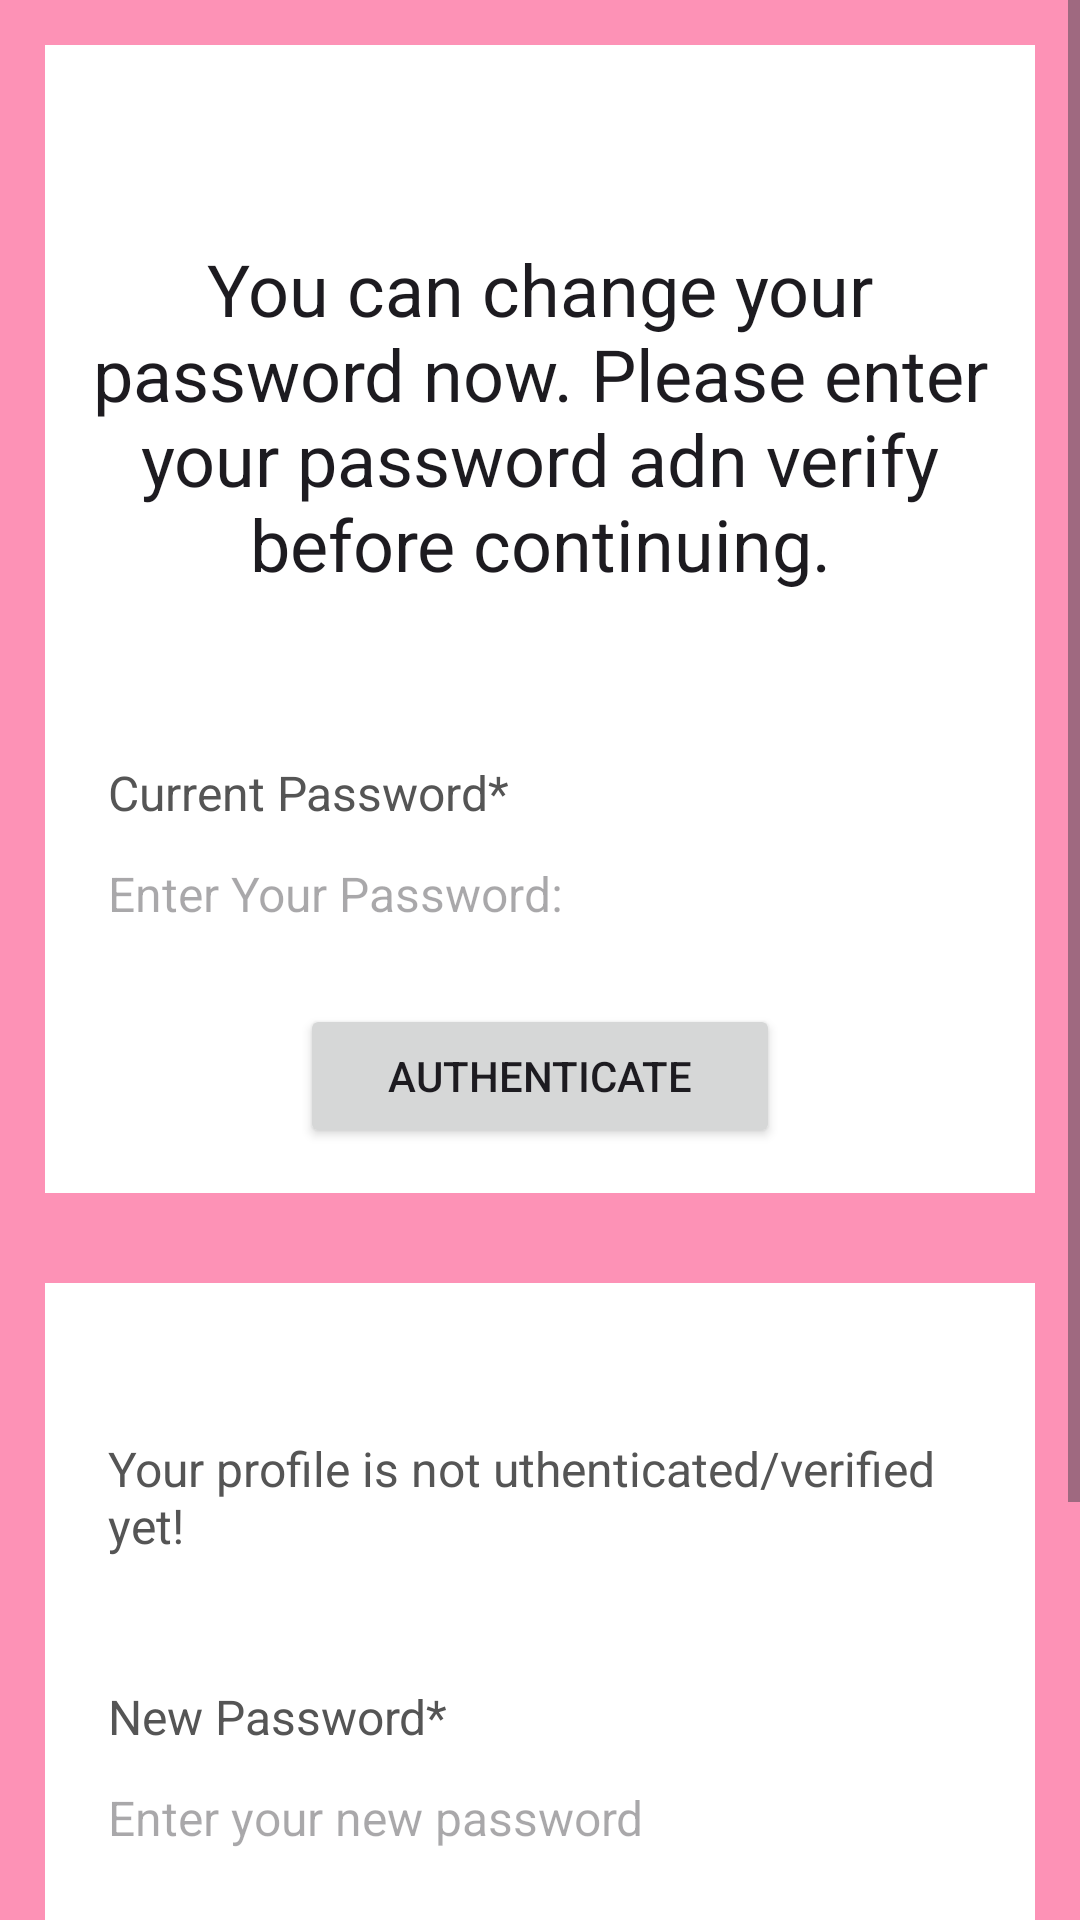

Layout XML and referenced resources for this Android screen:
<!-- AndroidManifest.xml: application theme Theme.Vitrox2 -->
<!-- res/layout/activity_change_password.xml -->
<?xml version="1.0" encoding="utf-8"?>
<ScrollView xmlns:android="http://schemas.android.com/apk/res/android"
    xmlns:app="http://schemas.android.com/apk/res-auto"
    xmlns:tools="http://schemas.android.com/tools"
    android:id="@+id/main"
    android:layout_width="match_parent"
    android:layout_height="match_parent"
    tools:context=".ChangePassword"
    android:background="@color/baby_pink">

    <LinearLayout
        android:layout_width="match_parent"
        android:layout_height="wrap_content"
        android:orientation="vertical">

        <RelativeLayout
            android:layout_width="match_parent"
            android:layout_height="wrap_content"
            android:background="@color/white"
            android:padding="15dp"
            android:layout_margin="15dp">

            <ImageView
                android:layout_width="wrap_content"
                android:layout_height="wrap_content"
                android:id="@+id/back_change_pwd"
                android:layout_alignParentStart="true"
                android:layout_alignParentTop="true"
                android:layout_marginStart="10dp"
                android:layout_marginTop="20dp"
                android:layout_marginBottom="20dp"
                android:adjustViewBounds="true"
                android:background="@drawable/back"
                android:contentDescription="Back Button"
                android:scaleType="fitXY" />

            <TextView
                android:layout_width="match_parent"
                android:layout_height="wrap_content"
                android:id="@+id/textView_change_pwd_head"
                android:layout_marginTop="50dp"
                android:text="You can change your password now. Please enter your password adn verify before continuing."
                android:textAlignment="center"
                android:textAppearance="@style/TextAppearance.AppCompat.Headline"/>

            <TextView
                android:layout_width="match_parent"
                android:layout_height="wrap_content"
                android:id="@+id/textView_update_change_pwd_current"
                android:layout_marginTop="50dp"
                android:text="Current Password*"
                android:layout_below="@+id/textView_change_pwd_head"
                android:padding="6dp"
                android:textColor="#555555"
                android:textSize="16sp"/>

            <EditText
                android:layout_width="match_parent"
                android:layout_height="wrap_content"
                android:id="@+id/editText_change_pwd_current"
                android:hint="Enter Your Password:"
                android:inputType="textPassword"
                android:layout_below="@+id/textView_update_change_pwd_current"
                android:padding="6dp"
                android:textSize="16sp"
                android:background="@drawable/border"/>

            <Button
                android:layout_width="match_parent"
                android:layout_height="wrap_content"
                android:id="@+id/button_change_pwd_authenticate"
                android:layout_below="@+id/editText_change_pwd_current"
                android:text="Authenticate"
                android:layout_marginTop="20dp"
                android:layout_marginRight="70dp"
                android:layout_marginLeft="70dp"/>

            <ProgressBar
                android:id="@+id/progressBar"
                android:layout_width="wrap_content"
                android:layout_height="wrap_content"
                style="?android:attr/progressBarStyleLarge"
                android:layout_centerVertical="true"
                android:layout_centerHorizontal="true"
                android:elevation="10dp"
                android:visibility="gone"/>
        </RelativeLayout>

        <RelativeLayout
            android:layout_width="match_parent"
            android:layout_height="wrap_content"
            android:background="@color/white"
            android:layout_margin="15dp"
            android:padding="15dp">

            <TextView
                android:layout_width="match_parent"
                android:layout_height="wrap_content"
                android:id="@+id/textView_change_pwd_authenticated"
                android:text="Your profile is not uthenticated/verified yet!"
                android:layout_marginTop="30dp"
                android:padding="6dp"
                android:textColor="#555555"
                android:textSize="16sp"/>

            <TextView
                android:layout_width="match_parent"
                android:layout_height="wrap_content"
                android:id="@+id/textView_change_pwd_new"
                android:text="New Password*"
                android:layout_below="@id/textView_change_pwd_authenticated"
                android:layout_marginTop="30dp"
                android:padding="6dp"
                android:textColor="#555555"
                android:textSize="16sp"/>

            <EditText
                android:layout_width="match_parent"
                android:layout_height="wrap_content"
                android:id="@+id/editText_change_pwd_new"
                android:layout_below="@id/textView_change_pwd_new"
                android:hint="Enter your new password"
                android:inputType="textPassword"
                android:padding="6dp"
                android:textSize="16sp"
                android:background="@drawable/border"/>

            <TextView
                android:layout_width="match_parent"
                android:layout_height="wrap_content"
                android:id="@+id/textView_change_pwd_new_confirm"
                android:text="New Password*"
                android:layout_below="@id/editText_change_pwd_new"
                android:layout_marginTop="30dp"
                android:padding="6dp"
                android:textColor="#555555"
                android:textSize="16sp"/>

            <EditText
                android:layout_width="match_parent"
                android:layout_height="wrap_content"
                android:id="@+id/editText_change_pwd_new_confirm"
                android:layout_below="@id/textView_change_pwd_new_confirm"
                android:hint="Confirm your new password"
                android:inputType="textPassword"
                android:padding="6dp"
                android:textSize="16sp"
                android:background="@drawable/border"/>

            <Button
                android:layout_width="match_parent"
                android:layout_height="wrap_content"
                android:id="@+id/button_change_pwd"
                android:layout_below="@+id/editText_change_pwd_new_confirm"
                android:text="Change Password"
                android:layout_marginTop="20dp"
                android:layout_marginRight="70dp"
                android:layout_marginLeft="70dp"/>

        </RelativeLayout>

    </LinearLayout>

</ScrollView>
<!-- resources referenced by this layout -->
<resources>
  <color name="baby_pink">#FD92B6</color>
  <color name="white">#FFFFFFFF</color>
  <style name="Theme.Vitrox2" parent="Base.Theme.Vitrox2" />
  <style name="Base.Theme.Vitrox2" parent="Theme.Material3.DayNight.NoActionBar">
          
          
      </style>
</resources>
